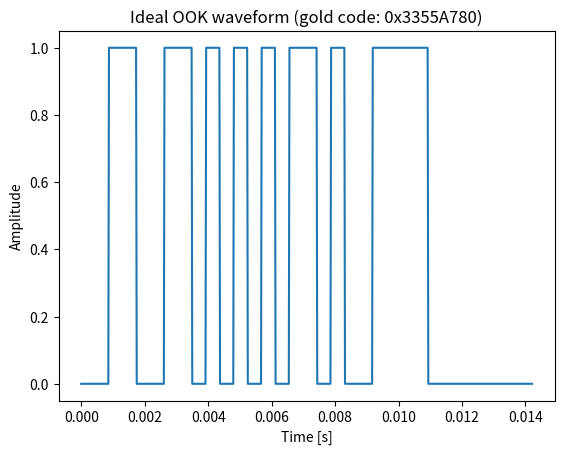

This chart was generated by the following Python code: (Note: this script raises an exception after producing the figure.)
import numpy as np
import matplotlib.pyplot as plt

# Define the data
data = "00110011010101011010011110000000"

# Define the carrier frequency and period
fc = 2250  # in Hz
Tc = 1 / fc  # in seconds

# Define the sampling frequency and period
fs = 48e3  # in Hz
Ts = 1 / fs  # in seconds

# Create the time vector
t = np.arange(0, len(data) * Tc, Ts)

# Generate the OOK waveform
ook = np.zeros(len(t))
for i in range(len(data)):
    if data[i] == "1":
        ook[i * int(Tc / Ts):(i + 1) * int(Tc / Ts)] = 1

# Plot the OOK waveform
plt.plot(t, ook)
plt.xlabel('Time [s]')
plt.ylabel('Amplitude')
plt.title('Ideal OOK waveform (gold code: 0x3355A780)')
plt.savefig('Plots-Report/IdealOOK.svg', format='svg')
plt.show()
